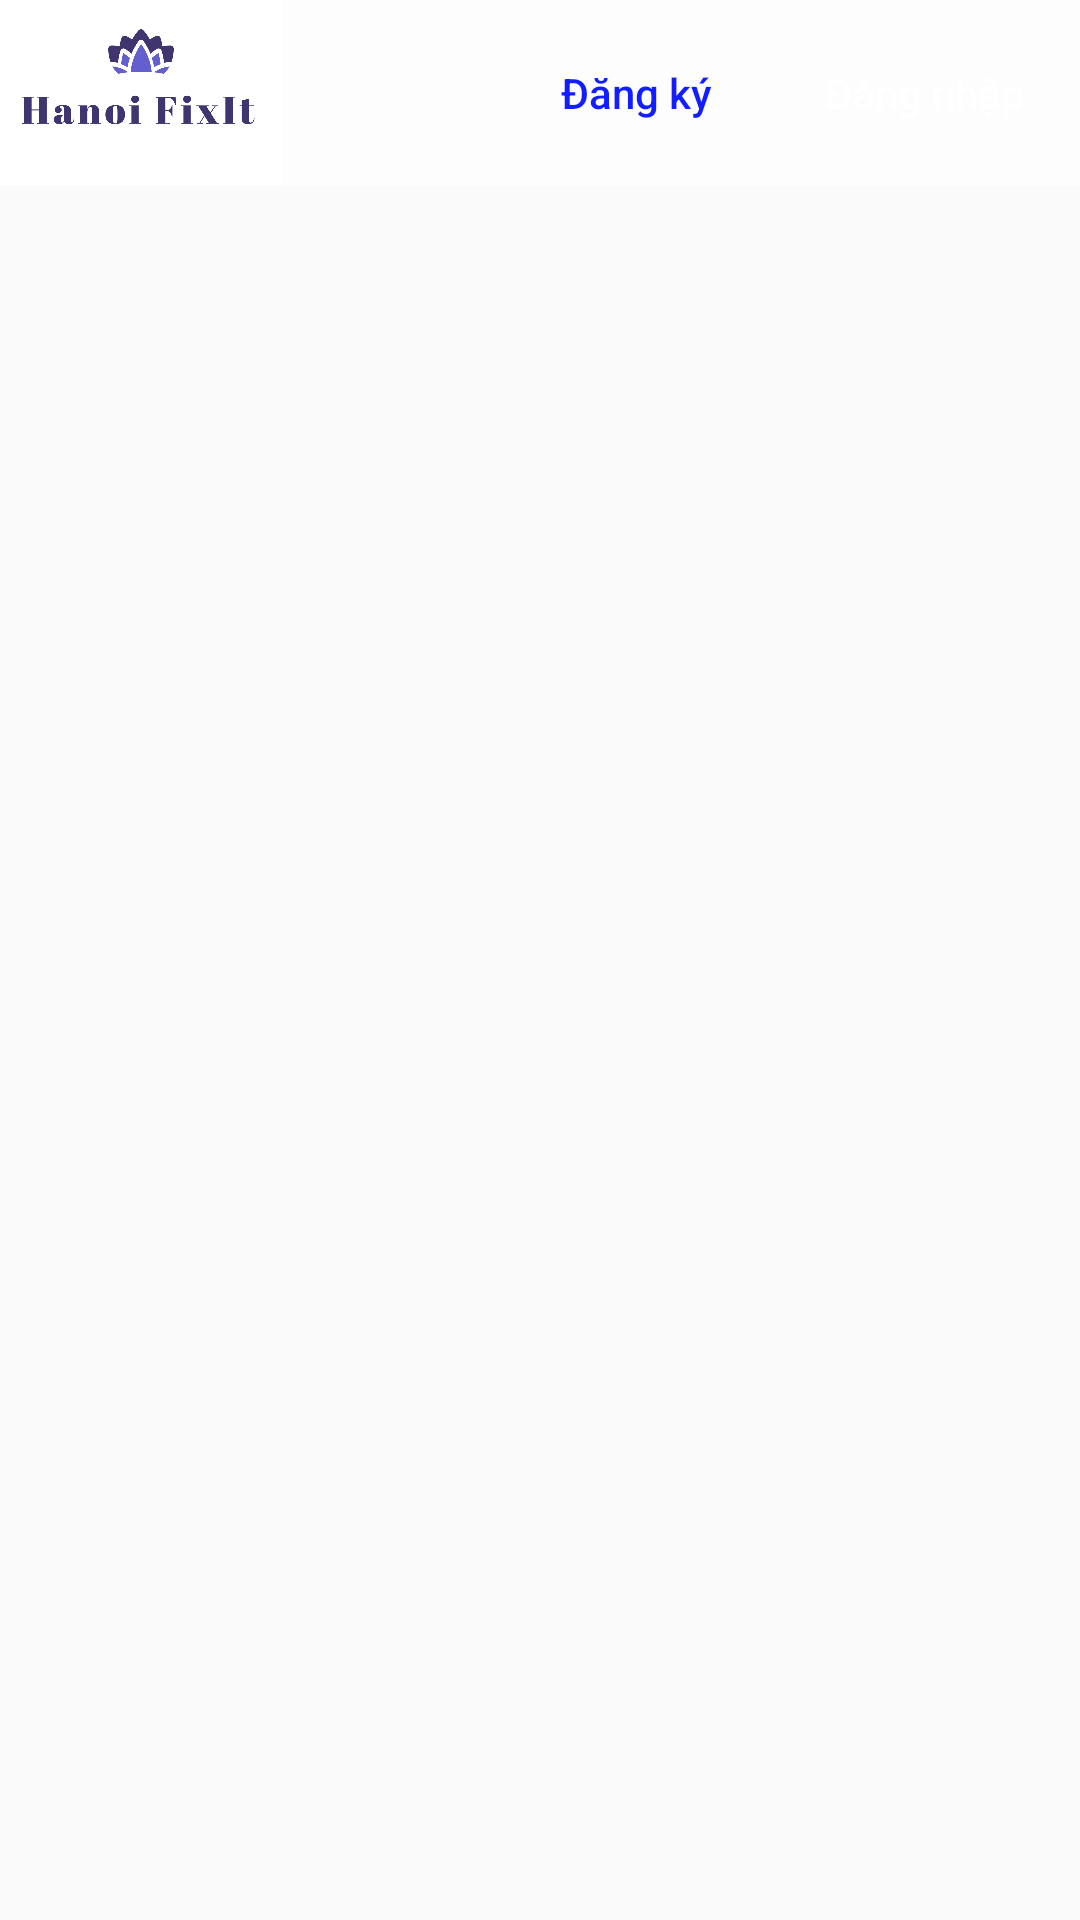

The Android layout XML behind this screen, and the referenced resources:
<!-- AndroidManifest.xml: application theme Theme.HanoiFixlt -->
<!-- res/layout/activity_accountinformation.xml -->
<?xml version="1.0" encoding="utf-8"?>
<LinearLayout xmlns:android="http://schemas.android.com/apk/res/android"
    xmlns:app="http://schemas.android.com/apk/res-auto"
    xmlns:tools="http://schemas.android.com/tools"
    android:id="@+id/main"
    android:layout_width="match_parent"
    android:layout_height="match_parent"
    android:orientation="vertical"
    tools:context=".activity.Accountinformation">

    <include layout="@layout/layout_avatar_button" />


</LinearLayout>
<!-- res/layout/layout_avatar_button.xml (included above) -->
<?xml version="1.0" encoding="utf-8"?>
<LinearLayout xmlns:android="http://schemas.android.com/apk/res/android"
    xmlns:app="http://schemas.android.com/apk/res-auto"
    android:layout_width="match_parent"
    android:layout_height="62dp"
    android:background="#FDFDFD"
    android:gravity="center_vertical"
    android:orientation="horizontal"
    android:paddingHorizontal="0dp">

    <ImageView
        android:id="@+id/imageView4"
        android:layout_width="94dp"
        android:layout_height="62dp"
        android:scaleType="centerCrop"
        app:srcCompat="@drawable/logo" />

    <LinearLayout
        android:id="@+id/layoutButton"
        android:layout_width="match_parent"
        android:layout_height="62dp"
        android:gravity="center_vertical|end"
        android:orientation="horizontal"
        android:paddingHorizontal="0dp"
        android:visibility="visible">

        <Button
            android:id="@+id/btnRegister"
            android:layout_width="wrap_content"
            android:layout_height="wrap_content"
            android:layout_marginTop="15dp"
            android:layout_marginEnd="8dp"
            android:layout_marginBottom="15dp"
            android:background="@android:color/transparent"
            android:backgroundTint="@color/white"
            android:text="Đăng ký"
            android:textAllCaps="false"
            android:textColor="@color/blue"
            android:textSize="14sp"
            android:visibility="visible" />

        <Button
            android:id="@+id/btnLogin"
            android:layout_width="wrap_content"
            android:layout_height="wrap_content"
            android:layout_marginTop="15dp"
            android:layout_marginEnd="8dp"
            android:layout_marginBottom="15dp"
            android:background="@drawable/button_edit"
            android:backgroundTint="@color/blue"
            android:text="Đăng nhập"
            android:textAllCaps="false"
            android:textColor="#ffffff"
            android:textSize="14sp"
            android:visibility="visible" />

    </LinearLayout>

    <LinearLayout
        android:id="@+id/layoutImage"
        android:layout_width="match_parent"
        android:layout_height="62dp"
        android:gravity="center_vertical|end"
        android:orientation="horizontal"
        android:paddingHorizontal="0dp"
        android:visibility="invisible">

        <ImageButton
            android:id="@+id/imageNotifications"
            android:layout_width="50dp"
            android:layout_height="wrap_content"
            android:layout_marginVertical="8dp"
            android:layout_marginStart="180dp"
            android:background="@color/white"
            android:scaleType="fitCenter"
            android:visibility="invisible"
            app:srcCompat="@drawable/ic_notifications" />

        <ImageButton
            android:id="@+id/imageAvatar"
            android:layout_width="wrap_content"
            android:layout_height="wrap_content"
            android:layout_marginVertical="8dp"
            android:background="@color/white"
            android:scaleType="fitCenter"
            android:visibility="invisible"
            app:srcCompat="@drawable/ic_avatar" />
    </LinearLayout>
</LinearLayout>
<!-- resources referenced by this layout -->
<resources>
  <color name="blue">#121EFF</color>
  <color name="white">#FFFFFFFF</color>
  <!-- drawable ic_notifications: png bitmap (drawable, 3561 bytes) -->
  <!-- drawable logo: png bitmap (drawable, 38792 bytes) -->
  <style name="Theme.HanoiFixlt" parent="Base.Theme.HanoiFixlt" />
  <style name="Base.Theme.HanoiFixlt" parent="Theme.AppCompat.DayNight.DarkActionBar">
          
          
      </style>
</resources>
